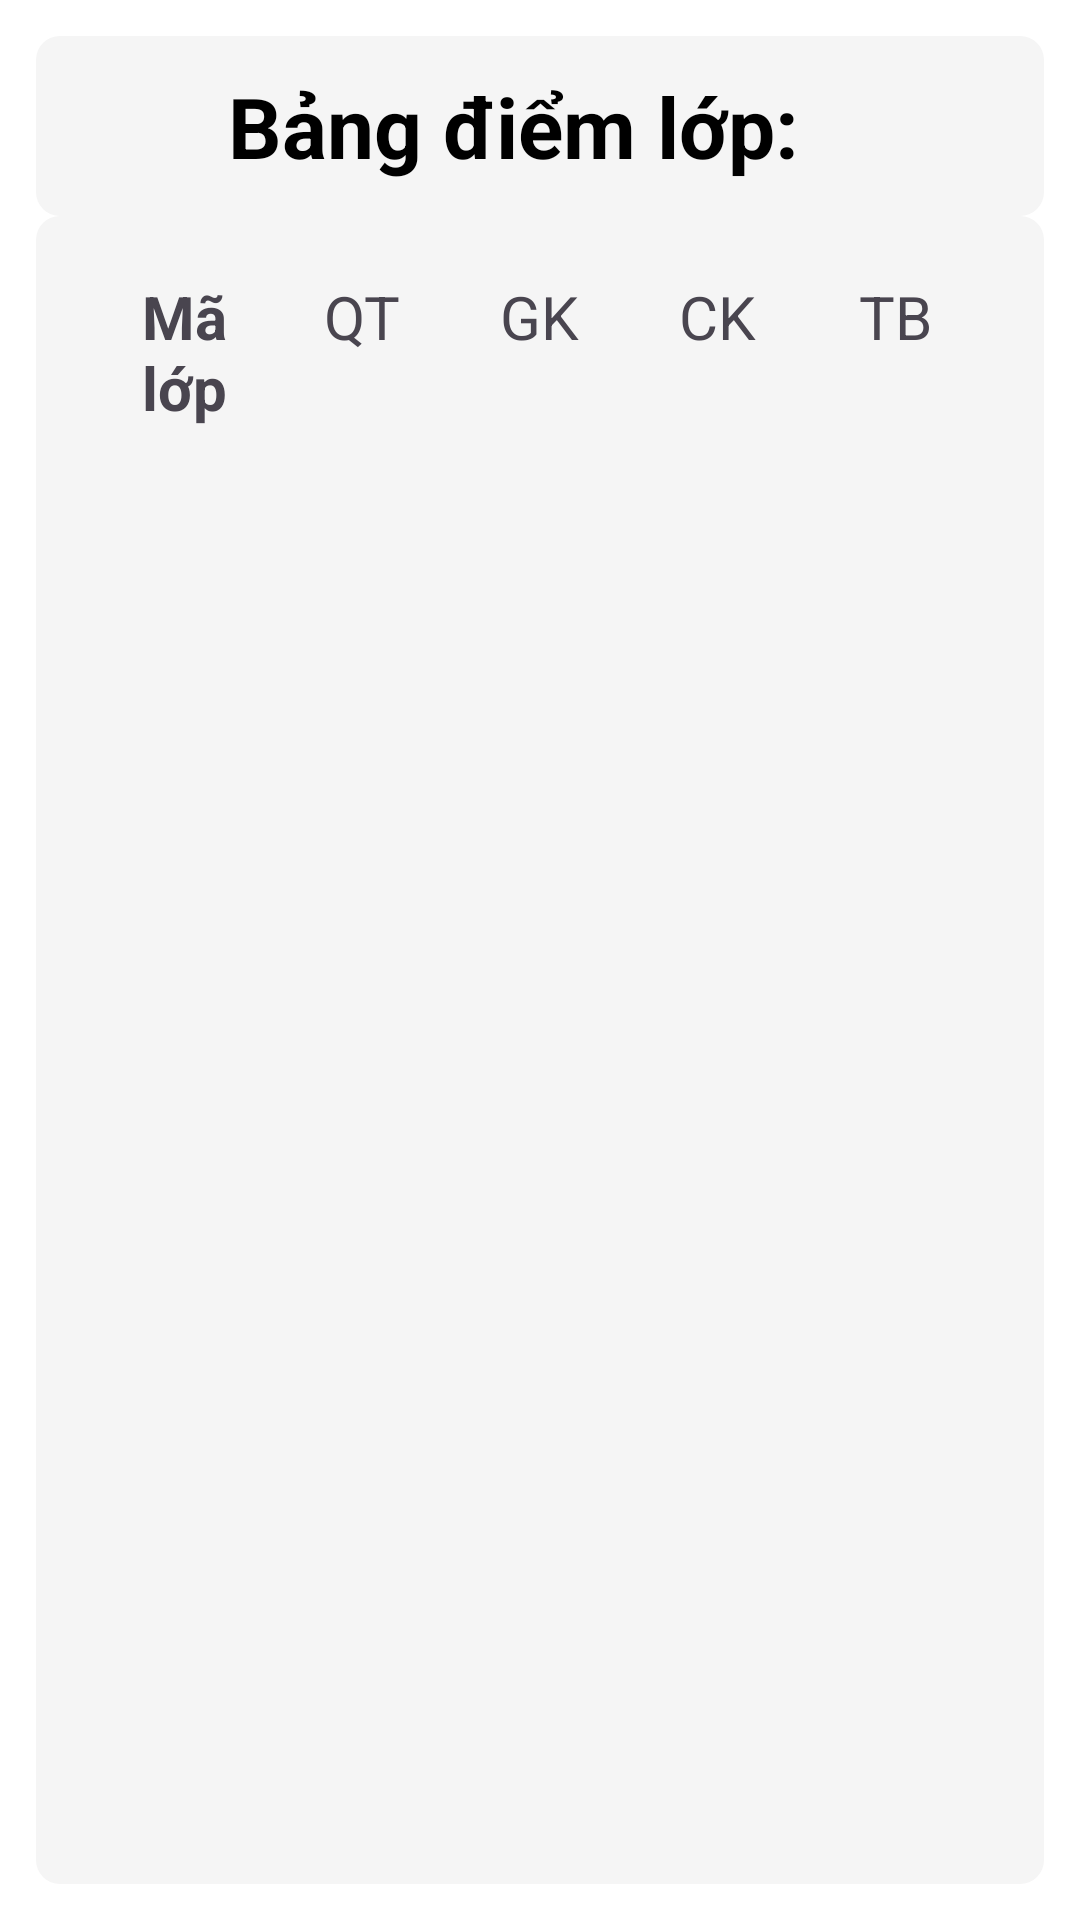

Layout XML and referenced resources for this Android screen:
<!-- AndroidManifest.xml: application theme Theme.StudentManagement -->
<!-- res/layout/activity_grade_detail.xml -->
<?xml version="1.0" encoding="utf-8"?>
<LinearLayout
    xmlns:android="http://schemas.android.com/apk/res/android"
    xmlns:app="http://schemas.android.com/apk/res-auto"
    xmlns:tools="http://schemas.android.com/tools"
    android:layout_width="match_parent"
    android:layout_height="match_parent"
    tools:context=".ResultActivity"
    android:orientation="vertical"
    android:id="@+id/main"
    android:background="@color/white">
    <LinearLayout
        android:layout_width="match_parent"
        android:layout_height="0dp"
        android:layout_weight="1"
        android:orientation="vertical"
        android:padding="12dp">

        <LinearLayout
            android:layout_width="match_parent"
            android:layout_height="wrap_content"
            android:orientation="horizontal"
            android:background="@drawable/notification_card_bg"
            android:gravity="center_vertical">

            <ImageButton
                android:id="@+id/back_button"
                android:layout_width="44dp"
                android:layout_height="44dp"
                android:src="@drawable/arrow_back_ios"
                android:scaleType="center"
                android:background="@drawable/default_circle_button_bg"
                android:contentDescription="Back" />

            <TextView
                android:id="@+id/title_txt"
                android:layout_width="match_parent"
                android:layout_height="wrap_content"
                android:text="Bảng điểm lớp:"
                android:textStyle="bold"
                android:textColor="#000"
                android:textSize="28sp"
                android:layout_marginLeft="12dp"/>
        </LinearLayout>

        <LinearLayout
            android:layout_width="match_parent"
            android:layout_height="0dp"
            android:orientation="vertical"
            android:layout_weight="1"
            android:background="@drawable/notification_card_bg">

            <LinearLayout
                android:layout_width="match_parent"
                android:layout_height="wrap_content"
                android:orientation="horizontal"
                android:padding="12dp">
                <TextView
                    android:id="@+id/tvMaLop"
                    android:layout_width="0dp"
                    android:layout_weight="1"
                    android:gravity="center"
                    android:text="Mã lớp"
                    android:textStyle="bold"
                    android:textSize="20sp"
                    android:layout_height="wrap_content" />

                <TextView
                    android:id="@+id/tvDiemQT"
                    android:layout_width="0dp"
                    android:layout_weight="1"
                    android:gravity="center"
                    android:textSize="20sp"
                    android:text="QT"
                    android:layout_height="wrap_content" />

                <TextView
                    android:id="@+id/tvDiemGK"
                    android:layout_width="0dp"
                    android:layout_weight="1"
                    android:gravity="center"
                    android:textSize="20sp"
                    android:text="GK"
                    android:layout_height="wrap_content" />

                <TextView
                    android:id="@+id/tvDiemCK"
                    android:layout_width="0dp"
                    android:layout_weight="1"
                    android:gravity="center"
                    android:textSize="20sp"
                    android:text="CK"
                    android:layout_height="wrap_content" />

                <TextView
                    android:id="@+id/tvDiemTB"
                    android:layout_width="0dp"
                    android:layout_weight="1"
                    android:gravity="center"
                    android:textSize="20sp"
                    android:text="TB"
                    android:layout_height="wrap_content" />
            </LinearLayout>

            <TextView
                android:id="@+id/emptyView"
                android:layout_width="match_parent"
                android:layout_height="wrap_content"
                android:text="Chưa có thông tin"
                android:textSize="22sp"
                android:textColor="@android:color/darker_gray"
                android:gravity="center"
                android:layout_marginTop="24dp"
                android:visibility="gone" />

            <androidx.recyclerview.widget.RecyclerView
                android:id="@+id/grade_list"
                android:layout_width="match_parent"
                android:layout_height="0dp"
                android:layout_weight="1"/>
        </LinearLayout>

    </LinearLayout>
</LinearLayout>
<!-- resources referenced by this layout -->
<resources>
  <color name="white">#FFFFFFFF</color>
  <!-- drawable notification_card_bg (drawable) -->
  <?xml version="1.0" encoding="utf-8"?>
  <shape xmlns:android="http://schemas.android.com/apk/res/android"
      android:shape="rectangle">
  
      <solid android:color="#F5F5F5" /> 
      <corners android:radius="8dp" />  
      <padding
          android:left="8dp"
          android:top="8dp"
          android:right="8dp"
          android:bottom="8dp" />
  </shape>
  <style name="Theme.StudentManagement" parent="Base.Theme.StudentManagement" />
  <style name="Base.Theme.StudentManagement" parent="Theme.Material3.DayNight.NoActionBar">
          
          
      </style>
</resources>
